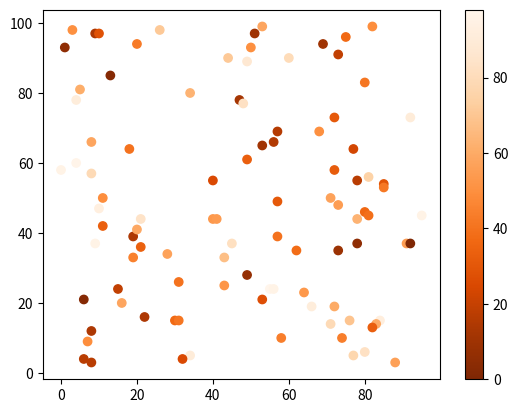

Reproduce this figure in Python. (Note: this script raises an exception after producing the figure.)
#import sys
#import matplotlib
#matplotlib.use('Agg')

import matplotlib.pyplot as plt
import numpy as np

x = np.random.randint(100, size=(100))
y = np.random.randint(100, size=(100))
colors = np.random.randint(100, size=(100))

plt.scatter(x, y, c=colors, cmap='Oranges_r')

plt.colorbar()

plt.show()

plt.savefig(sys.stdout.buffer)
sys.stdout.flush()